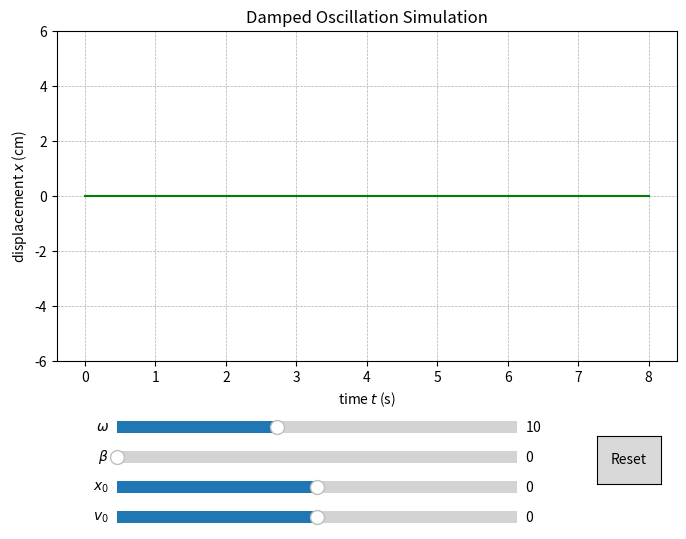

Source code (Python):
import matplotlib.pyplot as plt
import numpy as np

from matplotlib.widgets import Button, Slider

t_min = 0
t_max = 8
n = 800
dt = (t_max - t_min)/n

t = np.linspace(t_min, t_max, n)

# numerical solution with the Runge–Kutta method
def damped_rk(beta, omega, x0, v0):
    # setting up x/v vectors and imposing initial conditions
    x = np.zeros_like(t)
    v = np.zeros_like(t)
    x[0] = x0
    v[0] = v0

    # looping for all time slices
    # implementation of four-point approximation
    for i in range(1, len(x)):
        v1 = v[i-1]
        x1 = x[i-1]
        a1 = - omega** 2 * x1 - 2 * beta * v1

        v2 = v1 + a1 * dt/2
        a2 = - omega**2 * (x1 + v1*dt/2) - 2 * beta * (v2)
        
        v3 = v1 + a2*dt/2
        a3 = - omega**2 * (x1 + v2*dt/2) - 2 * beta * (v3)
        
        v4 = v1 + a3*dt
        a4 = - omega**2 * (x1 + v3*dt) - 2 * beta * (v4)
        
        dv = (a1 + 2*a2 + 2*a3 + a4) * dt / 6
        dx = (v1 + 2*v2 + 2*v3 + v4) * dt / 6

        v[i] = v[i-1] + dv
        x[i] = x[i-1] + dx

    return x

# default settings for the plot
omega = 10
beta = 0
x0 = 0
v0 = 0
x = damped_rk(beta, omega, x0, v0)

# create the figure
plt.rcParams["figure.figsize"] = (8, 6)
fig, ax = plt.subplots()
line, = ax.plot(t, x, color='green')
ax.set_xlabel('time $t$ (s)')
ax.set_ylabel('displacement $x$ (cm)')
ax.set_ylim(-6, 6)
plt.grid(linestyle = '--', linewidth = 0.5)
plt.title(r'Damped Oscillation Simulation')

# adjust the main plot to make room for the sliders
fig.subplots_adjust(bottom=0.33)

# horizontal sliders for interactive controls
axbeta = fig.add_axes([0.2, 0.15, 0.5, 0.04])
beta_slider = Slider(
    ax=axbeta,
    label=r'$\beta$',
    valmin=0,
    valmax=10,
    valinit=beta,
)

axomega = fig.add_axes([0.2, 0.2, 0.5, 0.04])
omega_slider = Slider(
    ax=axomega,
    label=r'$\omega$',
    valmin=0,
    valmax=25,
    valinit=omega,
)

axx0 = fig.add_axes([0.2, 0.1, 0.5, 0.04])
x0_slider = Slider(
    ax=axx0,
    label=r'$x_0$',
    valmin=-3,
    valmax=3,
    valinit=x0,
)

axv0 = fig.add_axes([0.2, 0.05, 0.5, 0.04])
v0_slider = Slider(
    ax=axv0,
    label=r'$v_0$',
    valmin=-50,
    valmax=50,
    valinit=v0,
)

# update the plot when any slider value changes
def update(val):
    x = damped_rk(beta_slider.val, omega_slider.val, x0_slider.val, v0_slider.val)
    line.set_ydata(x)
    fig.canvas.draw_idle()

# register update function with each slider
beta_slider.on_changed(update)
omega_slider.on_changed(update)
x0_slider.on_changed(update)
v0_slider.on_changed(update)

# create a reset button to set all sliders to initial values
resetax = fig.add_axes([0.8, 0.125, 0.08, 0.08])
button = Button(resetax, 'Reset', hovercolor='0.975')

def reset(event):
    beta_slider.reset()
    omega_slider.reset()
    x0_slider.reset()
    v0_slider.reset()
button.on_clicked(reset)

plt.show()